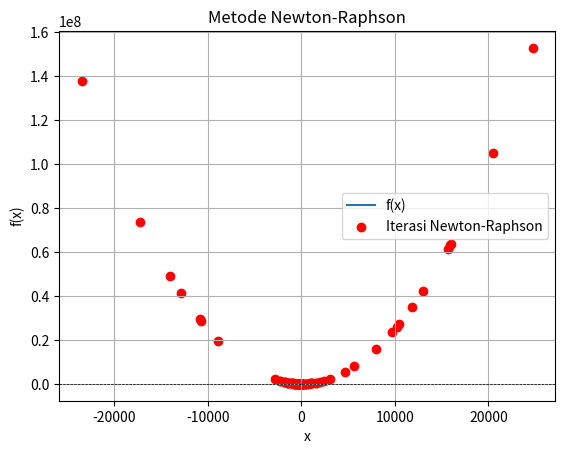

This figure's Python source:
# Copyright 2020 EYST
# Calvin Institute Technology
# SCCE 2041 - Semester Ganjil 2025-2026

# Kode ini untuk melakukan pencarian akar menggunakan metode newton-raphson

import numpy as np
import matplotlib.pyplot as plt

from numpy import savetxt

# Definisi fungsi
def fx(x):
	# f(x) = x^3 + 4 x^2 - 10
	return (-1/2) + (1/4 * np.power(x, 2)) - (x * np.sin(x)) - (1/2 * np.cos(2 * x))

# Definisi turunan fungsi f(x)
def dfx(x):
	# f(x) = 3 x^2 + 8 x
	return np.sin(2 * x) - np.sin(x) - (x*np.cos(x)) + (1/2) * np.power(x, 1)

# Mulai dari a dan b
p_data = np.array([20*np.pi])
fp_data = np.array([fx(20*np.pi)])

# Toleransi
toleransi_ = 0.00001

# Maksimum iterasi
max_itr_ = 100

# Iterasi metode biseksi
itr = 0
error = 1
while itr < max_itr_:
	# Dapatkan f(x) dan df(x) untuk p = p(i)
	p = p_data[itr]
	fx_p = fx(p)
	dfx_p = dfx(p)

	# Output data inisial
	if itr == 0:
		print("Step " + str(itr) + " dimulai dengan jawaban p = " + str(p) + " dan hasil f(p) = " + str(fx_p) + ".")

	# Cek df(x) bukan nol
	if np.abs(dfx_p) < 1.E-15:
		print("ERROR: df(x) mendekati nol!")
		break

	# Hitung p_baru = p(i+1)
	p_baru = p_data[itr] - fx_p / dfx_p

	# Hitung f(p_baru)
	fx_p_baru = fx(p_baru)
	error = fx_p_baru

	# Masukkan p ke data array
	p_data = np.append(p_data, [p_baru])
	fp_data = np.append(fp_data, [fx_p_baru])

	# Update iterasi
	itr += 1

	# Print hasil
	print("Step " + str(itr) + " telah selesai dengan jawaban p = " + str(p_baru) + " dan hasil f(p) = " + str(fx_p_baru) + ".")

	# Selesai jika error lebih kecil dari toleransi
	if np.abs(error) < toleransi_:
		break


# Gabungkan semua data array untuk disimpan
data_array = np.column_stack((p_data, fp_data))
savetxt('newton_hasil.csv', data_array, delimiter=',')

# Selesai
print("Metode Newton selesai dengan jumlah iterasi setelah angka pertama: ", str(itr))
print("Hasil akar yang didapatkan: ", str(p_data[-1]))
print("Error: ", str(error))


x = np.linspace(-20*np.pi, 20*np.pi, 100)
y = fx(x)
plt.plot(x, y, label='f(x)')
plt.axhline(0, color='black', lw=0.5, ls='--')

plt.scatter(p_data, fp_data, color='red',  label='Iterasi Newton-Raphson')
plt.title('Metode Newton-Raphson')
plt.xlabel('x')
plt.ylabel('f(x)')
plt.legend()
plt.grid()
plt.show()
